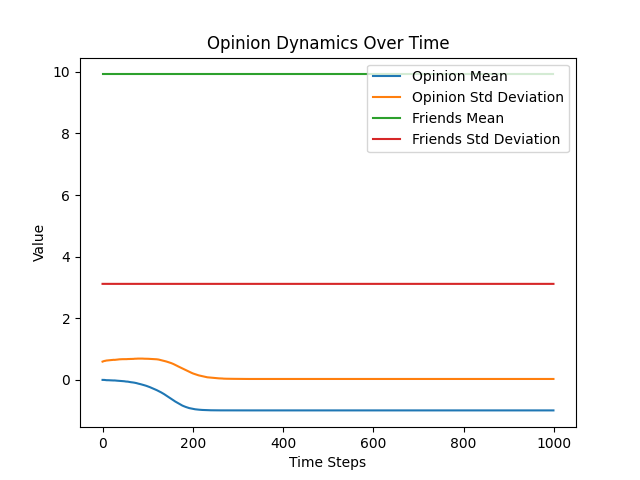

Data behind this chart, as committed beside it:
Time Step, Opinion Mean, Opinion SD, Friends Mean, Friends SD
0, -0.008392, 0.5859, 9.92, 3.113
1, -0.007904, 0.5903, 9.92, 3.113
2, -0.009389, 0.5964, 9.92, 3.113
3, -0.009164, 0.6019, 9.92, 3.113
4, -0.009339, 0.6073, 9.92, 3.113
5, -0.01172, 0.608, 9.92, 3.113
6, -0.01347, 0.6104, 9.92, 3.113
7, -0.01475, 0.6158, 9.92, 3.113
8, -0.01688, 0.6198, 9.92, 3.114
9, -0.01817, 0.6216, 9.92, 3.114
10, -0.01749, 0.6221, 9.92, 3.114
11, -0.01836, 0.6245, 9.92, 3.113
12, -0.0189, 0.6268, 9.92, 3.114
13, -0.01894, 0.629, 9.92, 3.113
14, -0.01989, 0.6308, 9.92, 3.113
15, -0.01984, 0.6338, 9.92, 3.114
16, -0.01923, 0.6351, 9.92, 3.113
17, -0.02051, 0.6363, 9.92, 3.113
18, -0.02069, 0.6396, 9.92, 3.113
19, -0.02251, 0.6397, 9.92, 3.114
20, -0.02503, 0.6394, 9.92, 3.113
21, -0.02534, 0.6389, 9.92, 3.113
22, -0.02659, 0.6395, 9.92, 3.113
23, -0.02609, 0.6413, 9.92, 3.113
24, -0.02676, 0.6428, 9.92, 3.113
25, -0.02567, 0.6448, 9.92, 3.112
26, -0.02657, 0.642, 9.92, 3.112
27, -0.02644, 0.6418, 9.92, 3.112
28, -0.02854, 0.6452, 9.92, 3.112
29, -0.02964, 0.646, 9.92, 3.113
30, -0.03064, 0.6469, 9.92, 3.113
31, -0.03273, 0.6485, 9.92, 3.113
32, -0.03388, 0.6519, 9.92, 3.113
33, -0.03486, 0.6531, 9.92, 3.113
34, -0.0355, 0.654, 9.92, 3.113
35, -0.03724, 0.6565, 9.92, 3.114
36, -0.03698, 0.6582, 9.92, 3.114
37, -0.04017, 0.6599, 9.92, 3.114
38, -0.04201, 0.6602, 9.92, 3.114
39, -0.04282, 0.6609, 9.92, 3.114
40, -0.04254, 0.6639, 9.92, 3.114
41, -0.04473, 0.6636, 9.92, 3.114
42, -0.04522, 0.6644, 9.92, 3.114
43, -0.04659, 0.6642, 9.92, 3.114
44, -0.04663, 0.665, 9.92, 3.114
45, -0.04784, 0.6669, 9.92, 3.114
46, -0.04943, 0.6653, 9.92, 3.114
47, -0.05064, 0.6653, 9.92, 3.114
48, -0.0522, 0.6644, 9.92, 3.114
49, -0.05499, 0.6635, 9.92, 3.114
50, -0.05916, 0.6654, 9.92, 3.114
51, -0.06052, 0.6671, 9.92, 3.114
52, -0.06167, 0.665, 9.92, 3.114
53, -0.06202, 0.6651, 9.92, 3.113
54, -0.06308, 0.6665, 9.92, 3.113
55, -0.06411, 0.6688, 9.92, 3.113
56, -0.06504, 0.6695, 9.92, 3.113
57, -0.06838, 0.6689, 9.92, 3.113
58, -0.071, 0.6688, 9.92, 3.113
59, -0.07302, 0.6707, 9.92, 3.114
... 940 more rows
